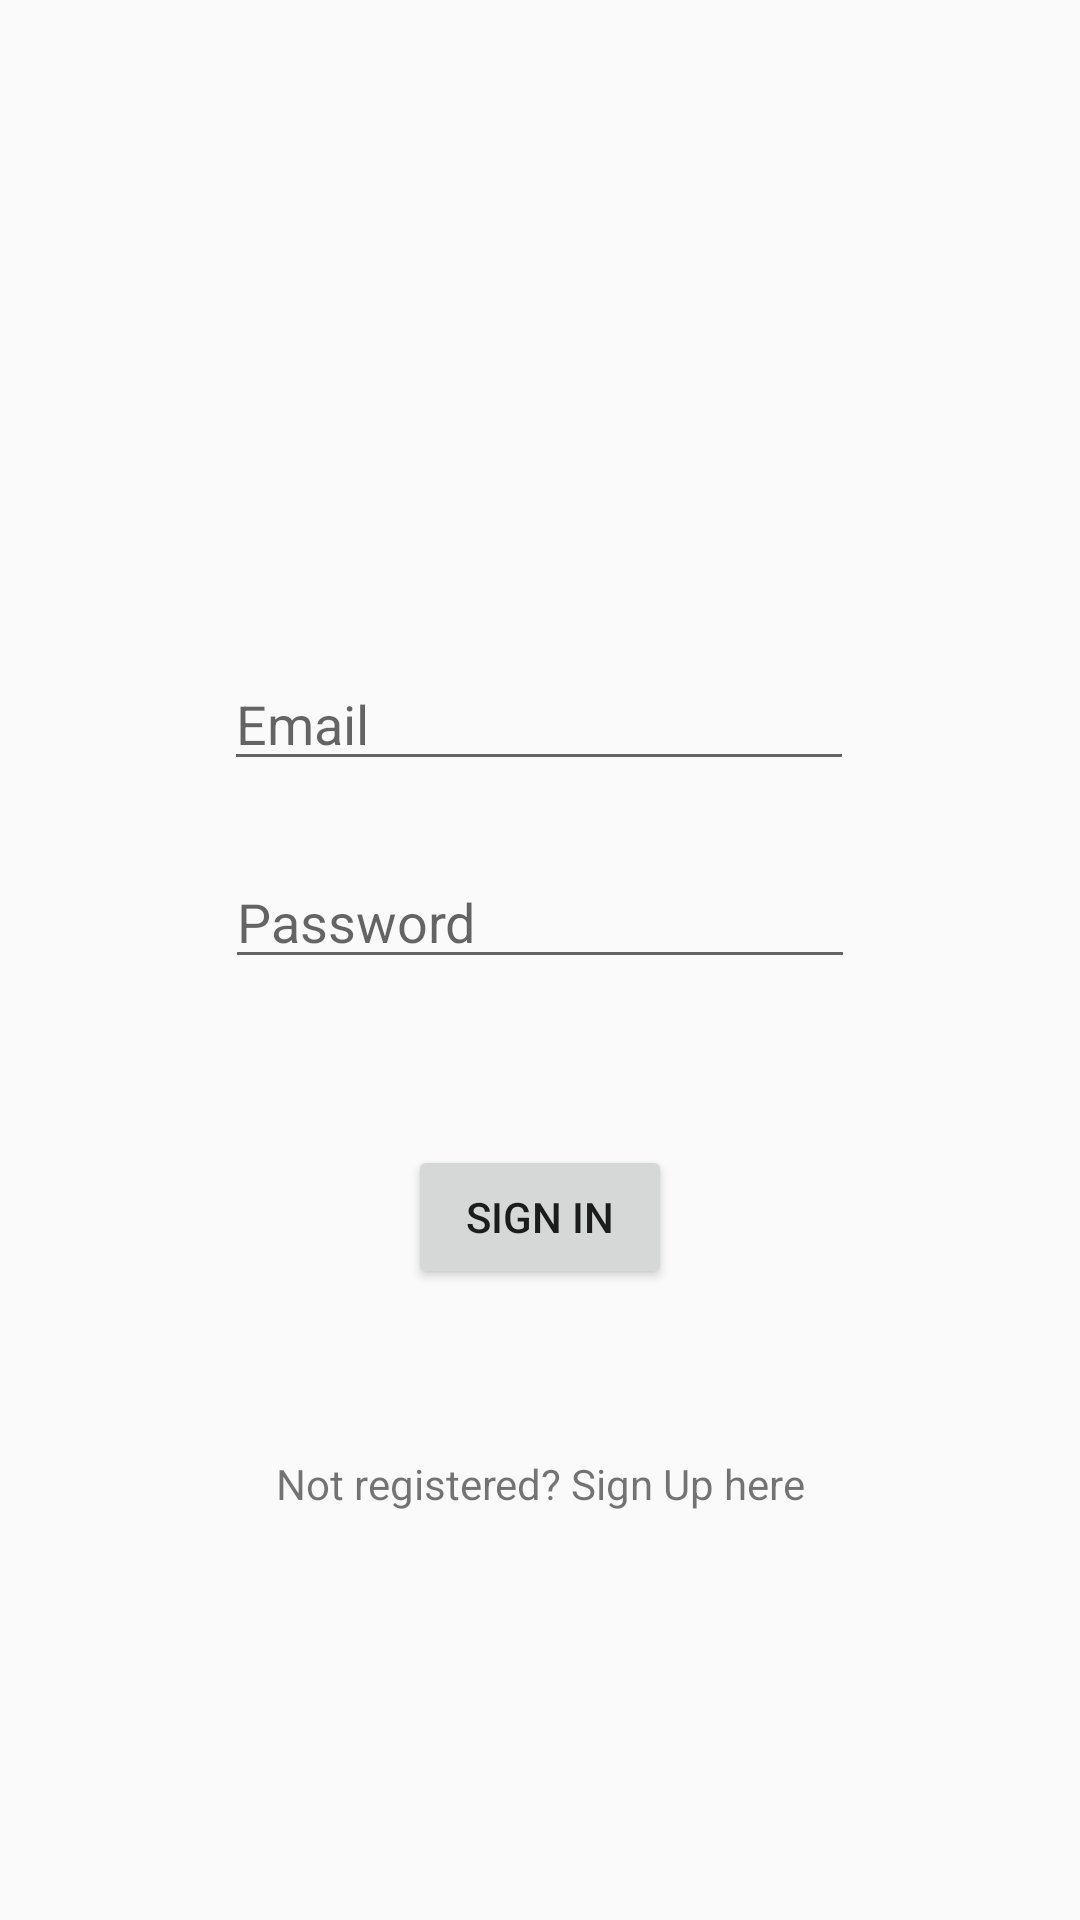

This screen was rendered from an Android layout file. Write that file and the resources it references.
<!-- AndroidManifest.xml: application theme AppTheme -->
<!-- res/layout/activity_login.xml -->
<?xml version="1.0" encoding="utf-8"?>
<androidx.constraintlayout.widget.ConstraintLayout xmlns:android="http://schemas.android.com/apk/res/android"
    xmlns:app="http://schemas.android.com/apk/res-auto"
    xmlns:tools="http://schemas.android.com/tools"
    android:layout_width="match_parent"
    android:layout_height="match_parent"
    tools:context=".LoginActivity">

    <EditText
        android:id="@+id/email"
        android:layout_width="wrap_content"
        android:layout_height="wrap_content"
        android:layout_marginStart="84dp"
        android:layout_marginTop="152dp"
        android:layout_marginEnd="85dp"
        android:layout_marginBottom="313dp"
        android:ems="10"
        android:hint="@string/email"
        android:inputType="textEmailAddress"
        app:layout_constraintBottom_toBottomOf="parent"
        app:layout_constraintEnd_toEndOf="parent"
        app:layout_constraintStart_toStartOf="parent"
        app:layout_constraintTop_toTopOf="parent" />

    <EditText
        android:id="@+id/password"
        android:layout_width="wrap_content"
        android:layout_height="wrap_content"
        android:layout_marginStart="85dp"
        android:layout_marginTop="8dp"
        android:layout_marginEnd="85dp"
        android:layout_marginBottom="8dp"
        android:ems="10"
        android:hint="@string/password"
        android:inputType="textPassword"
        app:layout_constraintBottom_toBottomOf="parent"
        app:layout_constraintEnd_toEndOf="parent"
        app:layout_constraintStart_toStartOf="parent"
        app:layout_constraintTop_toBottomOf="@+id/email"
        app:layout_constraintVertical_bias="0.052" />

    <Button
        android:id="@+id/login_button"
        android:layout_width="wrap_content"
        android:layout_height="wrap_content"
        android:layout_marginStart="8dp"
        android:layout_marginTop="8dp"
        android:layout_marginEnd="8dp"
        android:layout_marginBottom="8dp"
        android:text="@string/sign_in"
        app:layout_constraintBottom_toTopOf="@+id/not_registered_text"
        app:layout_constraintEnd_toEndOf="parent"
        app:layout_constraintStart_toStartOf="parent"
        app:layout_constraintTop_toBottomOf="@+id/password" />

    <TextView
        android:id="@+id/not_registered_text"
        android:layout_width="wrap_content"
        android:layout_height="wrap_content"
        android:layout_marginStart="163dp"
        android:layout_marginEnd="163dp"
        android:layout_marginBottom="136dp"
        android:text="@string/not_registered_sing_up"
        app:layout_constraintBottom_toBottomOf="parent"
        app:layout_constraintEnd_toEndOf="parent"
        app:layout_constraintStart_toStartOf="parent" />

</androidx.constraintlayout.widget.ConstraintLayout>
<!-- resources referenced by this layout -->
<resources>
  <string name="email">Email</string>
  <string name="not_registered_sing_up">Not registered? Sign Up here</string>
  <string name="password">Password</string>
  <string name="sign_in">Sign In</string>
  <style name="AppTheme" parent="Theme.AppCompat.Light.NoActionBar">
          
          <item name="colorPrimary">@color/colorPrimary</item>
          <item name="colorPrimaryDark">@color/colorPrimaryDark</item>
          <item name="colorAccent">@color/colorAccent</item>
      </style>
  <color name="colorPrimary">#008577</color>
  <color name="colorPrimaryDark">#00574B</color>
  <color name="colorAccent">#D81B60</color>
</resources>
